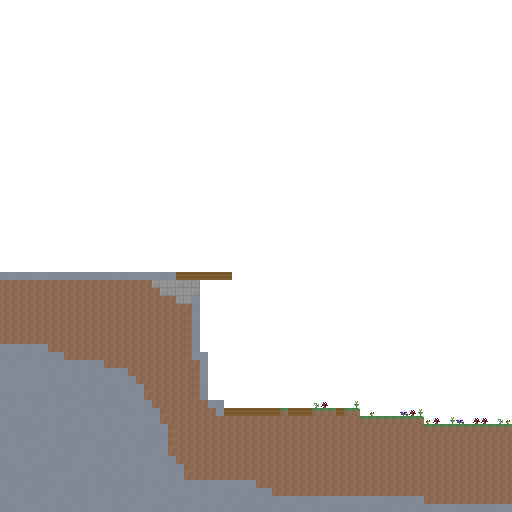

The table this chart was drawn from, first rows:
0, 0, 0, 0, 0, 0, 0, 0, 0, 0, 0, 0, 0, 0, 0, 0, 0, 0, 0, 0, 0, 0, 0, 0
0, 0, 0, 0, 0, 0, 0, 0, 0, 0, 0, 0, 0, 0, 0, 0, 0, 0, 0, 0, 0, 0, 0, 0
0, 0, 0, 0, 0, 0, 0, 0, 0, 0, 0, 0, 0, 0, 0, 0, 0, 0, 0, 0, 0, 0, 0, 0
0, 0, 0, 0, 0, 0, 0, 0, 0, 0, 0, 0, 0, 0, 0, 0, 0, 0, 0, 0, 0, 0, 0, 0
0, 0, 0, 0, 0, 0, 0, 0, 0, 0, 0, 0, 0, 0, 0, 0, 0, 0, 0, 0, 0, 0, 0, 0
0, 0, 0, 0, 0, 0, 0, 0, 0, 0, 0, 0, 0, 0, 0, 0, 0, 0, 0, 0, 0, 0, 0, 0
0, 0, 0, 0, 0, 0, 0, 0, 0, 0, 0, 0, 0, 0, 0, 0, 0, 0, 0, 0, 0, 0, 0, 0
0, 0, 0, 0, 0, 0, 0, 0, 0, 0, 0, 0, 0, 0, 0, 0, 0, 0, 0, 0, 0, 0, 0, 0
0, 0, 0, 0, 0, 0, 0, 0, 0, 0, 0, 0, 0, 0, 0, 0, 0, 0, 0, 0, 0, 0, 0, 0
0, 0, 0, 0, 0, 0, 0, 0, 0, 0, 0, 0, 0, 0, 0, 0, 0, 0, 0, 0, 0, 0, 0, 0
0, 0, 0, 0, 0, 0, 0, 0, 0, 0, 0, 0, 0, 0, 0, 0, 0, 0, 0, 0, 0, 0, 0, 0
0, 0, 0, 0, 0, 0, 0, 0, 0, 0, 0, 0, 0, 0, 0, 0, 0, 0, 0, 0, 0, 0, 0, 0
0, 0, 0, 0, 0, 0, 0, 0, 0, 0, 0, 0, 0, 0, 0, 0, 0, 0, 0, 0, 0, 0, 0, 0
0, 0, 0, 0, 0, 0, 0, 0, 0, 0, 0, 0, 0, 0, 0, 0, 0, 0, 0, 0, 0, 0, 0, 0
0, 0, 0, 0, 0, 0, 0, 0, 0, 0, 0, 0, 0, 0, 0, 0, 0, 0, 0, 0, 0, 0, 0, 0
0, 0, 0, 0, 0, 0, 0, 0, 0, 0, 0, 0, 0, 0, 0, 0, 0, 0, 0, 0, 0, 0, 0, 0
0, 0, 0, 0, 0, 0, 0, 0, 0, 0, 0, 0, 0, 0, 0, 0, 0, 0, 0, 0, 0, 0, 0, 0
0, 0, 0, 0, 0, 0, 0, 0, 0, 0, 0, 0, 0, 0, 0, 0, 0, 0, 0, 0, 0, 0, 0, 0
0, 0, 0, 0, 0, 0, 0, 0, 0, 0, 0, 0, 0, 0, 0, 0, 0, 0, 0, 0, 0, 0, 0, 0
0, 0, 0, 0, 0, 0, 0, 0, 0, 0, 0, 0, 0, 0, 0, 0, 0, 0, 0, 0, 0, 0, 0, 0
0, 0, 0, 0, 0, 0, 0, 0, 0, 0, 0, 0, 0, 0, 0, 0, 0, 0, 0, 0, 0, 0, 0, 0
0, 0, 0, 0, 0, 0, 0, 0, 0, 0, 0, 0, 0, 0, 0, 0, 0, 0, 0, 0, 0, 0, 0, 0
0, 0, 0, 0, 0, 0, 0, 0, 0, 0, 0, 0, 0, 0, 0, 0, 0, 0, 0, 0, 0, 0, 0, 0
0, 0, 0, 0, 0, 0, 0, 0, 0, 0, 0, 0, 0, 0, 0, 0, 0, 0, 0, 0, 0, 0, 0, 0
0, 0, 0, 0, 0, 0, 0, 0, 0, 0, 0, 0, 0, 0, 0, 0, 0, 0, 0, 0, 0, 0, 0, 0
0, 0, 0, 0, 0, 0, 0, 0, 0, 0, 0, 0, 0, 0, 0, 0, 0, 0, 0, 0, 0, 0, 0, 0
0, 0, 0, 0, 0, 0, 0, 0, 0, 0, 0, 0, 0, 0, 0, 0, 0, 0, 0, 0, 0, 0, 0, 0
0, 0, 0, 0, 0, 0, 0, 0, 0, 0, 0, 0, 0, 0, 0, 0, 0, 0, 0, 0, 0, 0, 0, 0
0, 0, 0, 0, 0, 0, 0, 0, 0, 0, 0, 0, 0, 0, 0, 0, 0, 0, 0, 0, 0, 0, 0, 0
0, 0, 0, 0, 0, 0, 0, 0, 0, 0, 0, 0, 0, 0, 0, 0, 0, 0, 0, 0, 0, 0, 0, 0
0, 0, 0, 0, 0, 0, 0, 0, 0, 0, 0, 0, 0, 0, 0, 0, 0, 0, 0, 0, 0, 0, 0, 0
0, 0, 0, 0, 0, 0, 0, 0, 0, 0, 0, 0, 0, 0, 0, 0, 0, 0, 0, 0, 0, 0, 0, 0
0, 0, 0, 0, 0, 0, 0, 0, 0, 0, 0, 0, 0, 0, 0, 0, 0, 0, 0, 0, 0, 0, 0, 0
0, 0, 0, 0, 0, 0, 0, 0, 0, 0, 0, 0, 0, 0, 0, 0, 0, 0, 0, 0, 0, 0, 0, 0
4, 4, 4, 4, 4, 4, 4, 4, 4, 4, 4, 4, 4, 4, 4, 4, 4, 4, 4, 4, 4, 4, 6, 6
1, 1, 1, 1, 1, 1, 1, 1, 1, 1, 1, 1, 1, 1, 1, 1, 1, 1, 1, 2, 2, 2, 2, 2
1, 1, 1, 1, 1, 1, 1, 1, 1, 1, 1, 1, 1, 1, 1, 1, 1, 1, 1, 1, 2, 2, 2, 2
1, 1, 1, 1, 1, 1, 1, 1, 1, 1, 1, 1, 1, 1, 1, 1, 1, 1, 1, 1, 1, 1, 2, 2
1, 1, 1, 1, 1, 1, 1, 1, 1, 1, 1, 1, 1, 1, 1, 1, 1, 1, 1, 1, 1, 1, 1, 1
1, 1, 1, 1, 1, 1, 1, 1, 1, 1, 1, 1, 1, 1, 1, 1, 1, 1, 1, 1, 1, 1, 1, 1
1, 1, 1, 1, 1, 1, 1, 1, 1, 1, 1, 1, 1, 1, 1, 1, 1, 1, 1, 1, 1, 1, 1, 1
1, 1, 1, 1, 1, 1, 1, 1, 1, 1, 1, 1, 1, 1, 1, 1, 1, 1, 1, 1, 1, 1, 1, 1
1, 1, 1, 1, 1, 1, 1, 1, 1, 1, 1, 1, 1, 1, 1, 1, 1, 1, 1, 1, 1, 1, 1, 1
4, 4, 4, 4, 4, 4, 1, 1, 1, 1, 1, 1, 1, 1, 1, 1, 1, 1, 1, 1, 1, 1, 1, 1
4, 4, 4, 4, 4, 4, 4, 4, 1, 1, 1, 1, 1, 1, 1, 1, 1, 1, 1, 1, 1, 1, 1, 1
4, 4, 4, 4, 4, 4, 4, 4, 4, 4, 4, 4, 4, 1, 1, 1, 1, 1, 1, 1, 1, 1, 1, 1
4, 4, 4, 4, 4, 4, 4, 4, 4, 4, 4, 4, 4, 4, 4, 4, 1, 1, 1, 1, 1, 1, 1, 1
4, 4, 4, 4, 4, 4, 4, 4, 4, 4, 4, 4, 4, 4, 4, 4, 4, 1, 1, 1, 1, 1, 1, 1
4, 4, 4, 4, 4, 4, 4, 4, 4, 4, 4, 4, 4, 4, 4, 4, 4, 4, 1, 1, 1, 1, 1, 1
4, 4, 4, 4, 4, 4, 4, 4, 4, 4, 4, 4, 4, 4, 4, 4, 4, 4, 1, 1, 1, 1, 1, 1
4, 4, 4, 4, 4, 4, 4, 4, 4, 4, 4, 4, 4, 4, 4, 4, 4, 4, 4, 1, 1, 1, 1, 1
4, 4, 4, 4, 4, 4, 4, 4, 4, 4, 4, 4, 4, 4, 4, 4, 4, 4, 4, 4, 1, 1, 1, 1
4, 4, 4, 4, 4, 4, 4, 4, 4, 4, 4, 4, 4, 4, 4, 4, 4, 4, 4, 4, 1, 1, 1, 1
4, 4, 4, 4, 4, 4, 4, 4, 4, 4, 4, 4, 4, 4, 4, 4, 4, 4, 4, 4, 4, 1, 1, 1
4, 4, 4, 4, 4, 4, 4, 4, 4, 4, 4, 4, 4, 4, 4, 4, 4, 4, 4, 4, 4, 1, 1, 1
4, 4, 4, 4, 4, 4, 4, 4, 4, 4, 4, 4, 4, 4, 4, 4, 4, 4, 4, 4, 4, 1, 1, 1
4, 4, 4, 4, 4, 4, 4, 4, 4, 4, 4, 4, 4, 4, 4, 4, 4, 4, 4, 4, 4, 1, 1, 1
4, 4, 4, 4, 4, 4, 4, 4, 4, 4, 4, 4, 4, 4, 4, 4, 4, 4, 4, 4, 4, 4, 1, 1
4, 4, 4, 4, 4, 4, 4, 4, 4, 4, 4, 4, 4, 4, 4, 4, 4, 4, 4, 4, 4, 4, 4, 1
4, 4, 4, 4, 4, 4, 4, 4, 4, 4, 4, 4, 4, 4, 4, 4, 4, 4, 4, 4, 4, 4, 4, 1
4, 4, 4, 4, 4, 4, 4, 4, 4, 4, 4, 4, 4, 4, 4, 4, 4, 4, 4, 4, 4, 4, 4, 4
... 3 more rows
